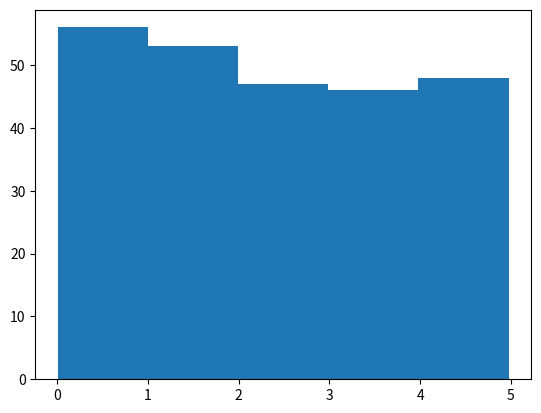

The script that saved this image:
import numpy
import matplotlib.pyplot as plt

x = numpy.random.uniform(0.0, 5.0, 250)

print(x)
print(len(x))

plt.hist(x, 5)
plt.show()


